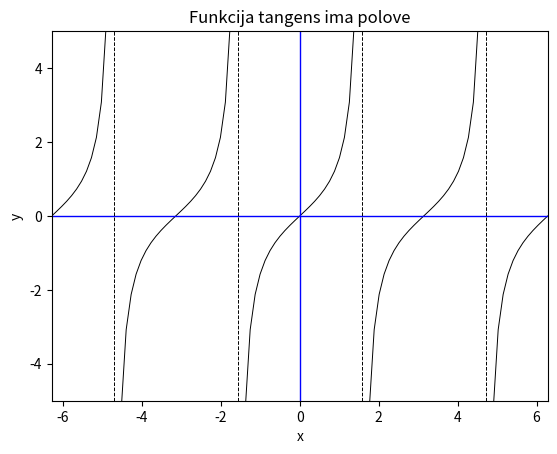

The matplotlib source for this figure:
# program_3_17.py
'''
Funkcija tangens ima polove
'''
import numpy as np
import matplotlib.pyplot as plt

x = np.linspace(-2*np.pi,2*np.pi,101)
y = np.tan(x)

fig,ax = plt.subplots()

if __name__ == '__main__':
    ax.set(xlabel='x', ylabel='y',
           title='Funkcija tangens ima polove',
           xlim=(-2*np.pi,2*np.pi), ylim=(-5,5))
    ax.plot(x, np.ma.masked_outside(y,-10,10),c='k',lw=0.7)
    ax.axvline(c='b',lw=1.0); ax.axhline(c='b',lw=1.0)
    for i in range(4):
        ax.axvline(x=(1.5-i)*np.pi,c='k',ls='--',lw=0.7)

    fig.savefig('sl.3.19.pdf')
    fig.show()
